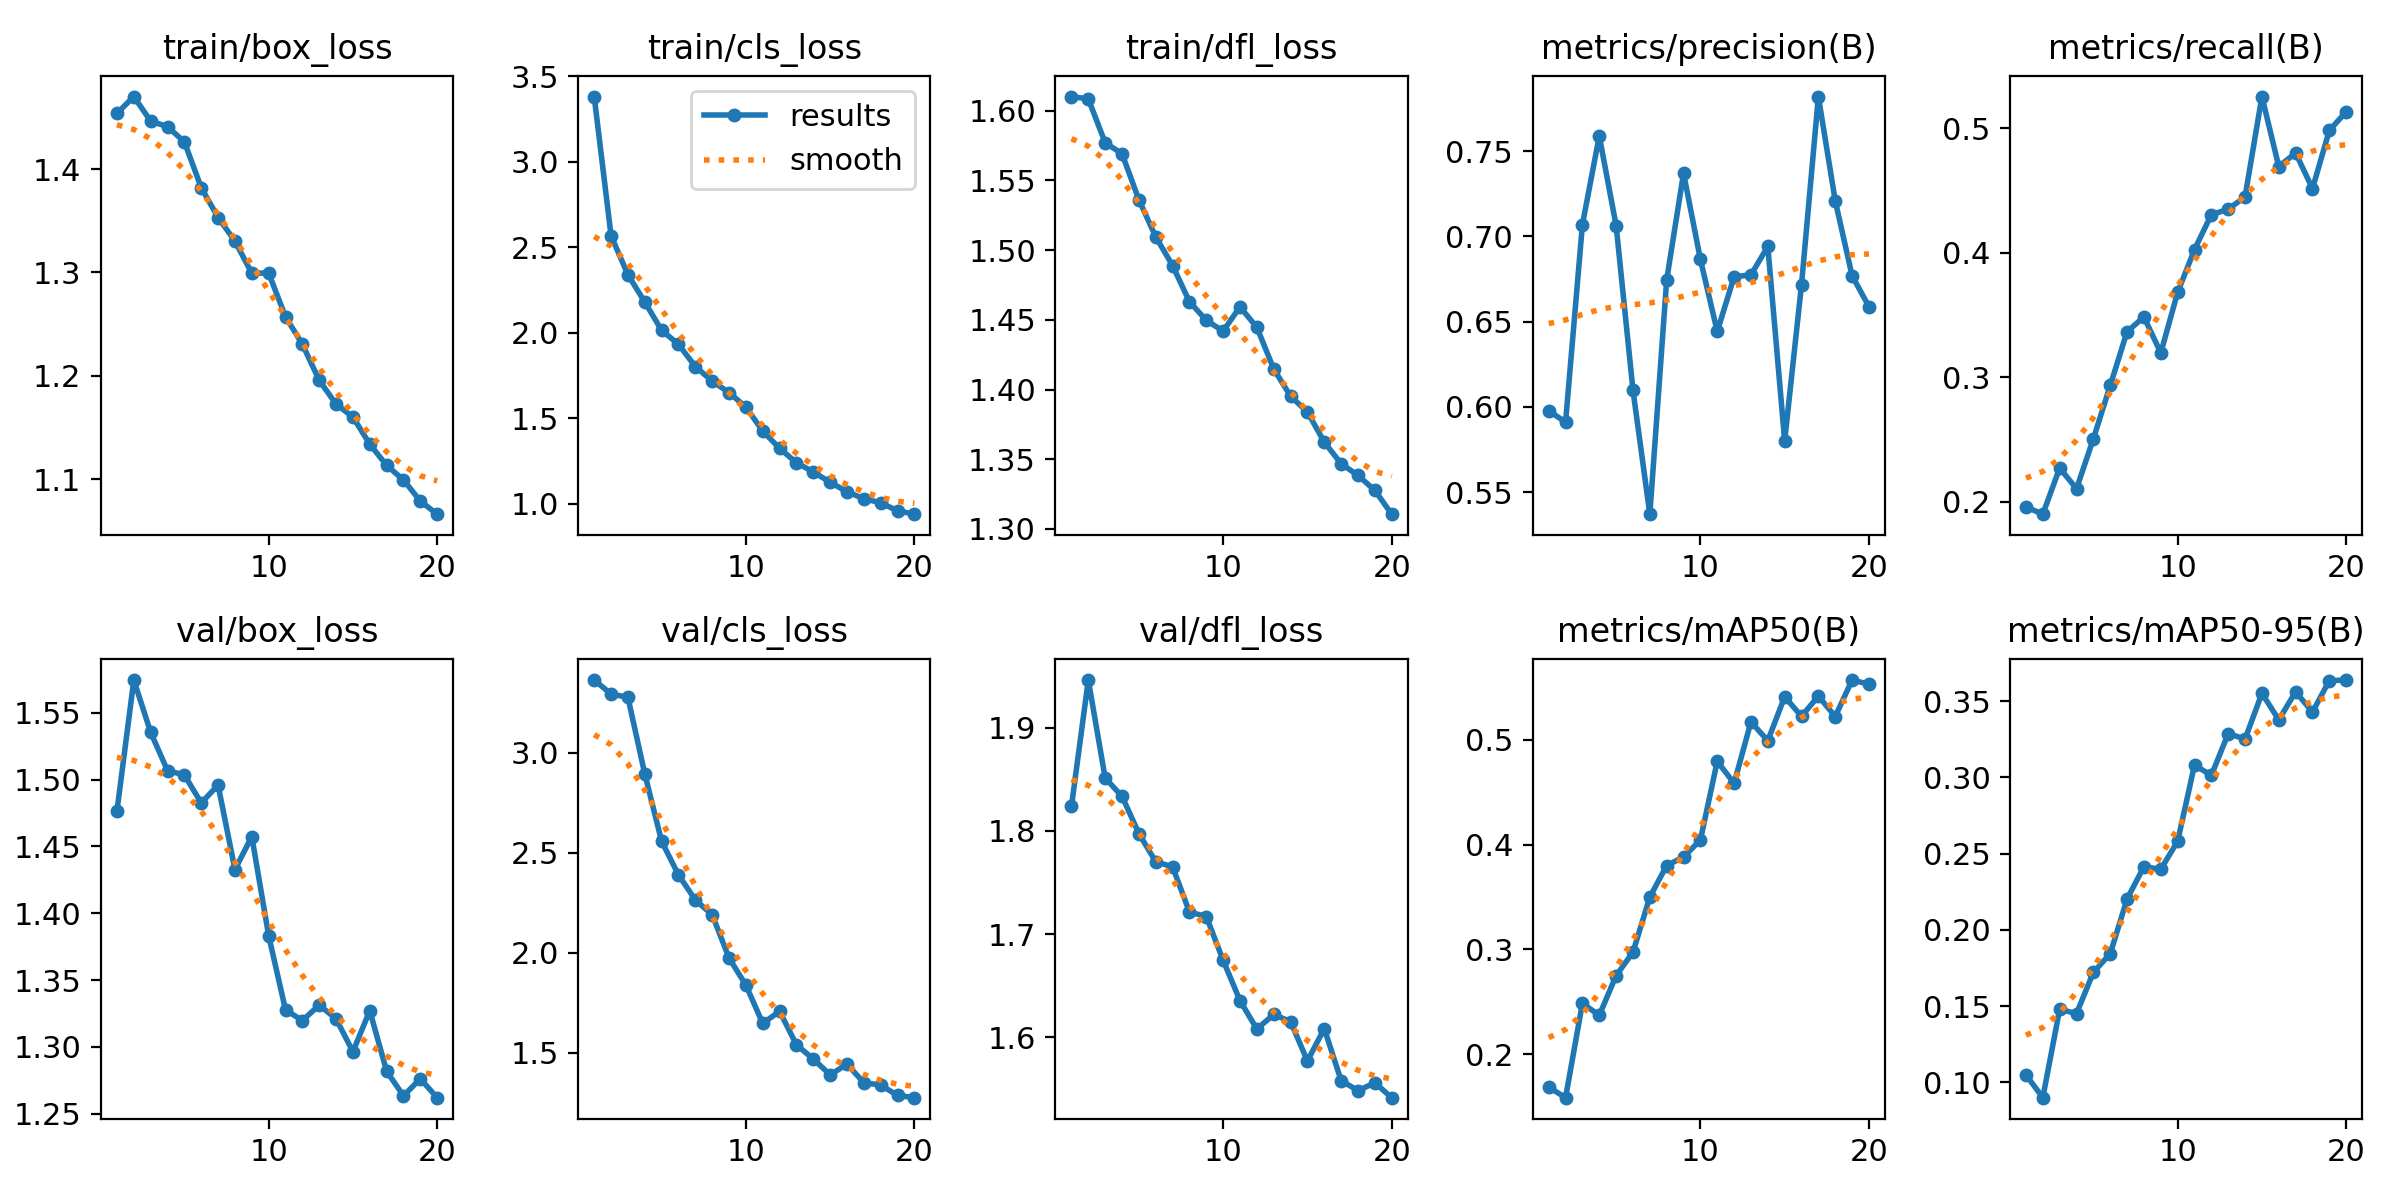

Source data for this figure (header and first rows):
epoch, train/box_loss, train/cls_loss, train/dfl_loss, metrics/precision(B), metrics/recall(B), metrics/mAP50(B), metrics/mAP50-95(B), val/box_loss, val/cls_loss, val/dfl_loss, lr/pg0, lr/pg1, lr/pg2
1, 1.454, 3.381, 1.61, 0.5978, 0.1959, 0.1687, 0.1049, 1.476, 3.364, 1.824, 0.0001744, 0.0001744, 0.0001744
2, 1.47, 2.567, 1.608, 0.5911, 0.1901, 0.1586, 0.08991, 1.574, 3.295, 1.946, 0.0003324, 0.0003324, 0.0003324
3, 1.446, 2.339, 1.577, 0.7069, 0.2271, 0.2487, 0.1478, 1.535, 3.278, 1.851, 0.0004731, 0.0004731, 0.0004731
4, 1.441, 2.179, 1.569, 0.7589, 0.2105, 0.2371, 0.1451, 1.507, 2.895, 1.834, 0.0004479, 0.0004479, 0.0004479
5, 1.426, 2.014, 1.536, 0.7064, 0.2507, 0.2751, 0.1721, 1.503, 2.558, 1.798, 0.0004218, 0.0004218, 0.0004218
6, 1.382, 1.932, 1.51, 0.6098, 0.2935, 0.2974, 0.1843, 1.482, 2.39, 1.77, 0.0003958, 0.0003958, 0.0003958
7, 1.353, 1.802, 1.489, 0.5372, 0.3367, 0.35, 0.2203, 1.496, 2.264, 1.765, 0.0003698, 0.0003698, 0.0003698
8, 1.33, 1.717, 1.463, 0.6745, 0.3486, 0.3801, 0.2414, 1.433, 2.191, 1.722, 0.0003437, 0.0003437, 0.0003437
9, 1.299, 1.65, 1.45, 0.737, 0.3196, 0.3882, 0.2397, 1.457, 1.974, 1.717, 0.0003177, 0.0003177, 0.0003177
10, 1.299, 1.564, 1.442, 0.6865, 0.3683, 0.4044, 0.2581, 1.383, 1.839, 1.675, 0.0002917, 0.0002917, 0.0002917
11, 1.257, 1.425, 1.459, 0.6443, 0.4026, 0.4795, 0.308, 1.328, 1.647, 1.636, 0.0002656, 0.0002656, 0.0002656
12, 1.23, 1.323, 1.445, 0.6763, 0.4308, 0.4586, 0.3013, 1.32, 1.708, 1.608, 0.0002396, 0.0002396, 0.0002396
13, 1.196, 1.239, 1.415, 0.6775, 0.435, 0.5172, 0.3287, 1.331, 1.54, 1.622, 0.0002136, 0.0002136, 0.0002136
14, 1.173, 1.185, 1.395, 0.6941, 0.4451, 0.4992, 0.3251, 1.321, 1.469, 1.615, 0.0001875, 0.0001875, 0.0001875
15, 1.16, 1.125, 1.384, 0.5801, 0.5256, 0.5412, 0.3551, 1.296, 1.39, 1.577, 0.0001615, 0.0001615, 0.0001615
16, 1.134, 1.069, 1.362, 0.6718, 0.4694, 0.5225, 0.3377, 1.327, 1.444, 1.609, 0.0001354, 0.0001354, 0.0001354
17, 1.113, 1.029, 1.347, 0.782, 0.4803, 0.5418, 0.3561, 1.282, 1.351, 1.558, 0.0001094, 0.0001094, 0.0001094
18, 1.099, 1.005, 1.338, 0.7209, 0.4517, 0.5222, 0.3428, 1.263, 1.339, 1.548, 8.3371e-05, 8.3371e-05, 8.3371e-05
19, 1.079, 0.9581, 1.328, 0.677, 0.4984, 0.5571, 0.3635, 1.276, 1.287, 1.556, 5.7334e-05, 5.7334e-05, 5.7334e-05
20, 1.066, 0.9385, 1.311, 0.6588, 0.5134, 0.5532, 0.3638, 1.262, 1.276, 1.542, 3.1297e-05, 3.1297e-05, 3.1297e-05
